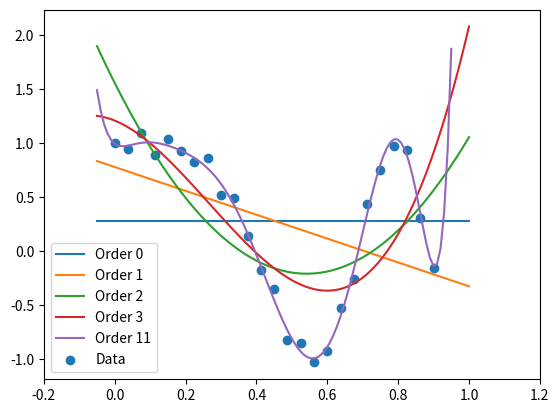
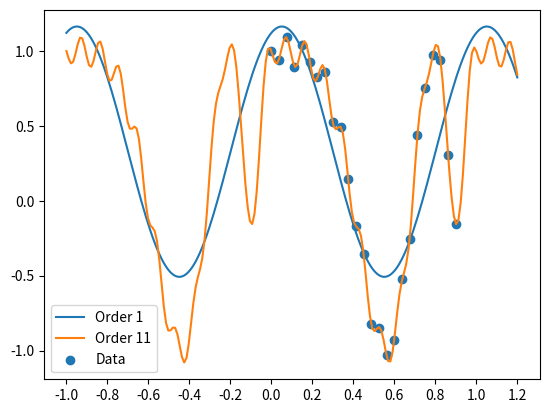
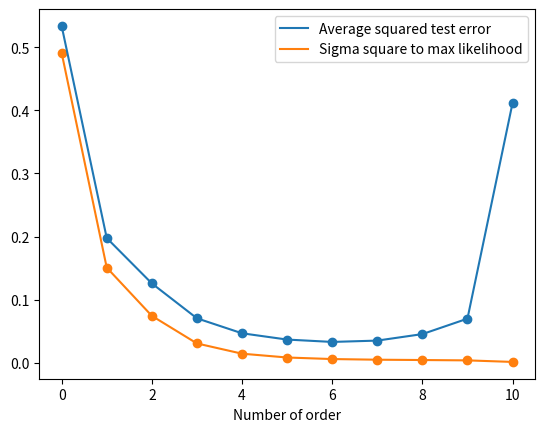

These charts were generated, in order, by the following Python code:
import numpy as np
import matplotlib.pyplot as plt


###################################### methods #########################################
#generate the polynomial basis, with order and scalar x as input
def polynom_basis(order, x):
	haha = np.zeros((order+1,))
	for i in range(order+1):
		haha[i] = x**i
	return haha


#generate the trigonometric basis, with order and scalar x as input
def trig_basis(order,x):
	haha = np.zeros((2*order+1,))
	for i in range(order+1):
		if i == 0:
			haha[i] = 1
		else:
			haha[2*i-1]=np.sin(2*np.pi*i*x)
			haha[2*i] = np.cos(2*np.pi*i*x)
	return haha


#generate the design matrix. 
#func is basis function, order is basis function order, X is a vector
#basis functions refer to the two functions defined above
def design_matrix(func, order, X):
	haha = []
	for i in range(len(X)):
		row = func(order, X[i])
		haha.append(row)
	huehue = np.array(haha)
	return huehue


#calculate omega and sigma square, dmatrix is design matrix, y is a vector of data
def find_omega_sigma(dmatrix, y):
	phitrans = dmatrix.transpose()
	phiphi = phitrans.dot(dmatrix)
	phiphiinv = np.linalg.inv(phiphi)
	#get omega
	omega = phiphiinv.dot(phitrans.dot(y))

	#get sigma square
	point = y-dmatrix.dot(omega)
	pointtrans = point.transpose()
	sigmasq = (1/len(y))*(pointtrans.dot(point))
	return omega, sigmasq


################################## end of methods ########################################





#generate data
N = 25
X = np.reshape(np.linspace(0, 0.9, N), (N,1))
Y = np.cos(10*X**2) + 0.1*np.sin(100*X)



########### part a ##############

plt.figure()
orders = [0,1,2,3,11]

#plot the curve for each order
for order in orders:

	#limit the domain of order 11 because it gets too large 
	#and makes the graph unreadable
	if order != 11:
		dmatrix = design_matrix(polynom_basis,order,X)
		omega, sigmasq = find_omega_sigma(dmatrix, Y)
		x_val = np.linspace(-0.05,1.0,100)
		y_val = []
		for value in x_val:
			y = (omega.transpose()).dot(polynom_basis(order,value))
			y_val.append(y)
		plt.plot(x_val,y_val, label = "Order {}".format(order))
	
	#set the domain for the other orders
	elif order == 11:
		dmatrix = design_matrix(polynom_basis,order,X)
		omega, sigmasq = find_omega_sigma(dmatrix, Y)
		x_val = np.linspace(-0.05,0.95,100)
		y_val = []
		for value in x_val:
			y = (omega.transpose()).dot(polynom_basis(order,value))
			y_val.append(y)
		plt.plot(x_val,y_val, label = "Order {}".format(order))

#plot graph
plt.scatter(X,Y, label="Data")
plt.xticks(np.arange(-0.2, 1.3, 0.2))
plt.legend()
plt.savefig("part_a", dpi = 600)





########### part b############

plt.figure()
orders = [1,11]

#plot the curve for each order
for order in orders:
	dmatrix = design_matrix(trig_basis,order,X)
	omega, sigmasq = find_omega_sigma(dmatrix, Y)
	x_val = np.linspace(-1,1.2,200)
	y_val = []
	for value in x_val:
		y = (omega.transpose()).dot(trig_basis(order,value))
		y_val.append(y)
	plt.plot(x_val,y_val, label = "Order {}".format(order))


#plot graph
plt.scatter(X,Y, label="Data")
plt.xticks(np.arange(-1, 1.3, 0.2))
plt.legend()
plt.savefig("part_b", dpi = 600)





############ part c ################

orders = list(range(11))

avg_error = []
avg_sigmasq = []

for order in orders:
	error = []
	sigmasq = []

	#carry out the leave-one-out cross validation 
	#to find the error and sigmasq for each fold
	for i in range(len(X)):
		#create folds here 
		test_x = X[i].copy()
		test_y = Y[i].copy()
		Xx = X.copy()
		Yy = Y.copy()
		Xx = np.delete(Xx, [i])
		Yy = np.delete(Yy, [i])
		
		#get the parameters and predicted error
		dmatrix = design_matrix(trig_basis, order, Xx)
		omega, sigma = find_omega_sigma(dmatrix, Yy)
		sigmasq.append(sigma)
		y = (omega.transpose()).dot(trig_basis(order, test_x))
		err = (test_y-y)**2
		error.append(err)

	#get the average error and sigmasq
	erro = sum(error)/len(error)
	sigmaa = sum(sigmasq)/len(sigmasq)

	#as error is still in the format of array, turn it into a float
	haha = erro.tolist()
	errr = haha[0]

	#append the average values
	avg_error.append(errr)
	avg_sigmasq.append(sigmaa)

#plot graphs
plt.figure()
plt.plot(orders, avg_error, label = "Average squared test error")
plt.scatter(orders, avg_error)
plt.plot(orders, avg_sigmasq, label = "Sigma square to max likelihood")
plt.scatter(orders, avg_sigmasq)
plt.xlabel("Number of order")
plt.legend()
plt.savefig("part_c", dpi = 600)













